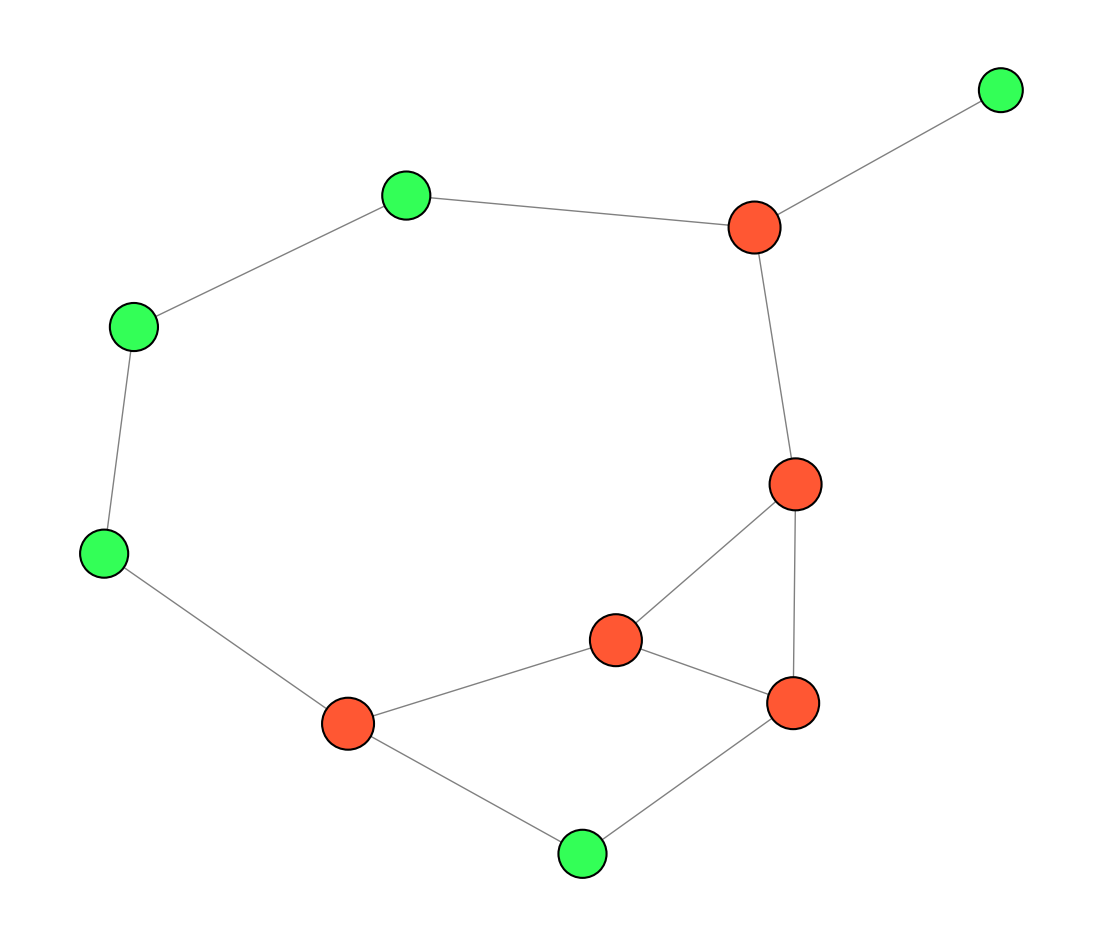

This figure's Python source:
import matplotlib.pyplot as plt
import networkx as nx

G = nx.Graph()

members = ['Alice', 'Bob', 'Charlie', 'David', 'Eva', 'Frank', 'Grace', 'Helen', 'Ian', 'Julia']
G.add_nodes_from(members)

modified_edges = [
    ('Alice', 'Eva'), ('Alice', 'Bob'), ('Alice', 'Charlie'),
    ('Bob', 'Grace'), ('Bob', 'Charlie'),
    ('Charlie', 'Frank'),
    ('David', 'Ian'), ('David', 'Eva'),
    ('Eva', 'Julia'),
    ('Grace', 'Frank'),
    ('Grace', 'Helen'),
    ('Ian', 'Helen')
]
G.add_edges_from(modified_edges)

pos = nx.spring_layout(G, seed=42)

node_sizes = [800 + 200 * G.degree(node) for node in G.nodes()]
node_colors = ['#FF5733' if G.degree(node) > 2 else '#33FF57' for node in G.nodes()]

plt.figure(figsize=(14, 12))

nx.draw_networkx_nodes(G, pos, node_size=node_sizes, node_color=node_colors, edgecolors='black', linewidths=1.5)
nx.draw_networkx_edges(G, pos, edgelist=modified_edges, edge_color='gray', style='solid')

plt.axis('off')

plt.show()
